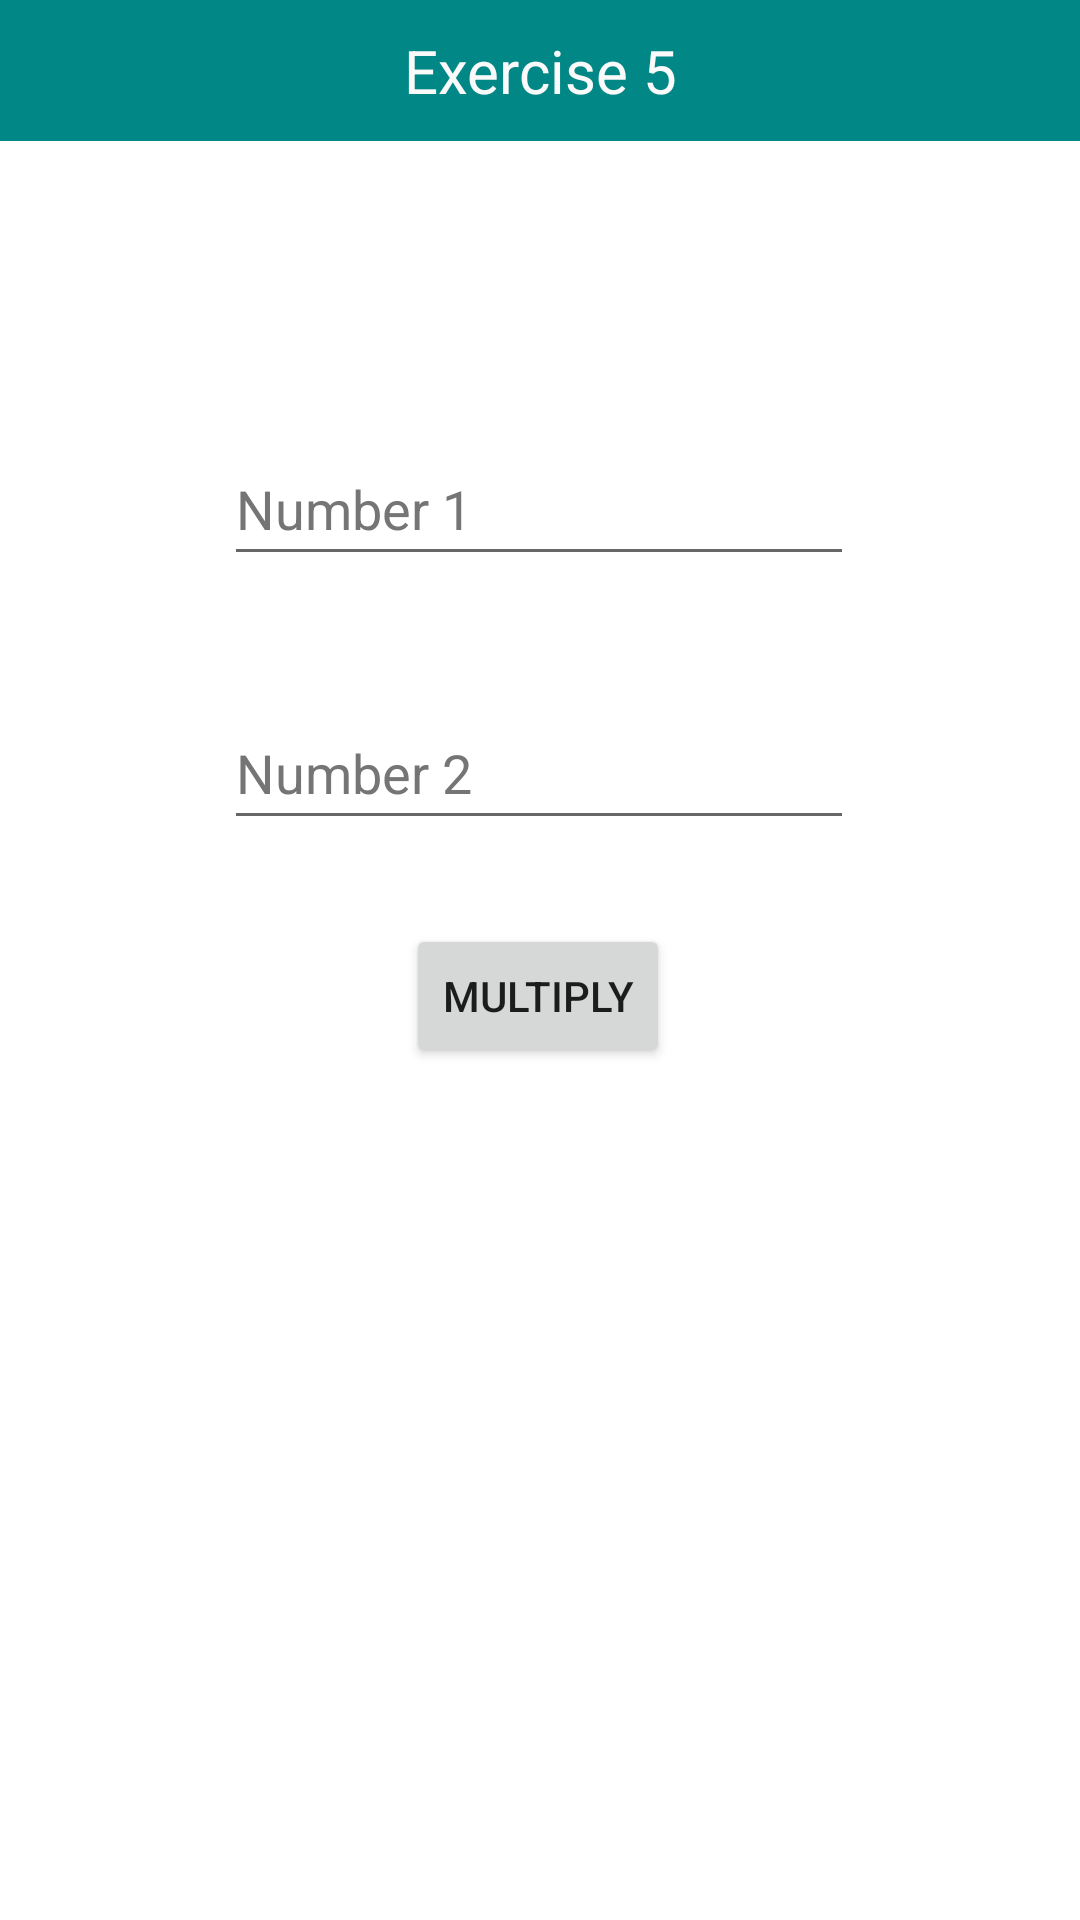

This screen was rendered from an Android layout file. Write that file and the resources it references.
<!-- AndroidManifest.xml: application theme Theme.VarsityExercise -->
<!-- res/layout/activity_exercise5.xml -->
<?xml version="1.0" encoding="utf-8"?>
<androidx.constraintlayout.widget.ConstraintLayout xmlns:android="http://schemas.android.com/apk/res/android"
    xmlns:app="http://schemas.android.com/apk/res-auto"
    xmlns:tools="http://schemas.android.com/tools"
    android:layout_width="match_parent"
    android:layout_height="match_parent"
    tools:context=".exercise5">

    <TextView
        android:id="@+id/textViewTitle8"
        android:layout_width="match_parent"
        android:layout_height="wrap_content"
        android:background="@color/teal_700"
        android:paddingTop="10dp"
        android:paddingBottom="10dp"
        android:text="@string/exercise_5"
        android:textAlignment="center"
        android:textColor="#FAFAFA"
        android:textSize="20sp"
        app:layout_constraintEnd_toEndOf="parent"
        app:layout_constraintHorizontal_bias="0.498"
        app:layout_constraintStart_toStartOf="parent"
        app:layout_constraintTop_toTopOf="parent" />

    <EditText
        android:id="@+id/editTextNum1"
        android:layout_width="wrap_content"
        android:layout_height="wrap_content"
        android:layout_marginTop="144dp"
        android:autofillHints=""
        android:ems="10"
        android:hint="@string/number_1"
        android:inputType="number"
        android:minHeight="48dp"
        android:textColorHint="#757575"
        app:layout_constraintEnd_toEndOf="parent"
        app:layout_constraintHorizontal_bias="0.497"
        app:layout_constraintStart_toStartOf="parent"
        app:layout_constraintTop_toTopOf="parent" />

    <EditText
        android:id="@+id/editTextNum2"
        android:layout_width="wrap_content"
        android:layout_height="wrap_content"
        android:layout_marginTop="40dp"
        android:autofillHints=""
        android:ems="10"
        android:hint="@string/number_2"
        android:inputType="number"
        android:minHeight="48dp"
        android:textColorHint="#757575"
        app:layout_constraintEnd_toEndOf="parent"
        app:layout_constraintHorizontal_bias="0.497"
        app:layout_constraintStart_toStartOf="parent"
        app:layout_constraintTop_toBottomOf="@+id/editTextNum1" />

    <Button
        android:id="@+id/btnMultiply"
        android:layout_width="wrap_content"
        android:layout_height="wrap_content"
        android:layout_marginTop="28dp"
        android:text="@string/multiply"
        app:layout_constraintEnd_toEndOf="parent"
        app:layout_constraintHorizontal_bias="0.498"
        app:layout_constraintStart_toStartOf="parent"
        app:layout_constraintTop_toBottomOf="@+id/editTextNum2" />

    <LinearLayout
        android:layout_width="match_parent"
        android:layout_height="wrap_content"
        android:layout_marginBottom="10dp"
        android:orientation="horizontal"
        app:layout_constraintBottom_toBottomOf="parent"
        app:layout_constraintEnd_toEndOf="parent"
        app:layout_constraintStart_toStartOf="parent">

        <Button
            android:id="@+id/btnPrevious"
            style="?android:attr/buttonBarButtonStyle"
            android:layout_width="50dp"
            android:layout_height="wrap_content"
            android:layout_weight="1"
            android:contentDescription="@string/previous"
            app:icon="@drawable/previous"
            app:iconGravity="textStart" />

        <Button
            android:id="@+id/btnHome"
            style="?android:attr/buttonBarButtonStyle"
            android:layout_width="49dp"
            android:layout_height="wrap_content"
            android:layout_gravity="center"
            android:layout_weight="1"
            android:contentDescription="@string/home"
            android:gravity="center"
            app:icon="@drawable/home"
            app:iconGravity="textStart" />

        <Button
            android:id="@+id/btnNext"
            style="?android:attr/buttonBarButtonStyle"
            android:layout_width="50dp"
            android:layout_height="wrap_content"
            android:layout_weight="1"
            android:contentDescription="@string/next"
            app:icon="@drawable/next"
            app:iconGravity="textStart" />
    </LinearLayout>

</androidx.constraintlayout.widget.ConstraintLayout>
<!-- resources referenced by this layout -->
<resources>
  <color name="teal_700">#FF018786</color>
  <string name="exercise_5">Exercise 5</string>
  <string name="home">Home</string>
  <string name="multiply">MULTIPLY</string>
  <string name="next">Next</string>
  <string name="number_1">Number 1</string>
  <string name="number_2">Number 2</string>
  <string name="previous">Previous</string>
  <style name="Theme.VarsityExercise" parent="Theme.MaterialComponents.Light">
  
    </style>
</resources>
